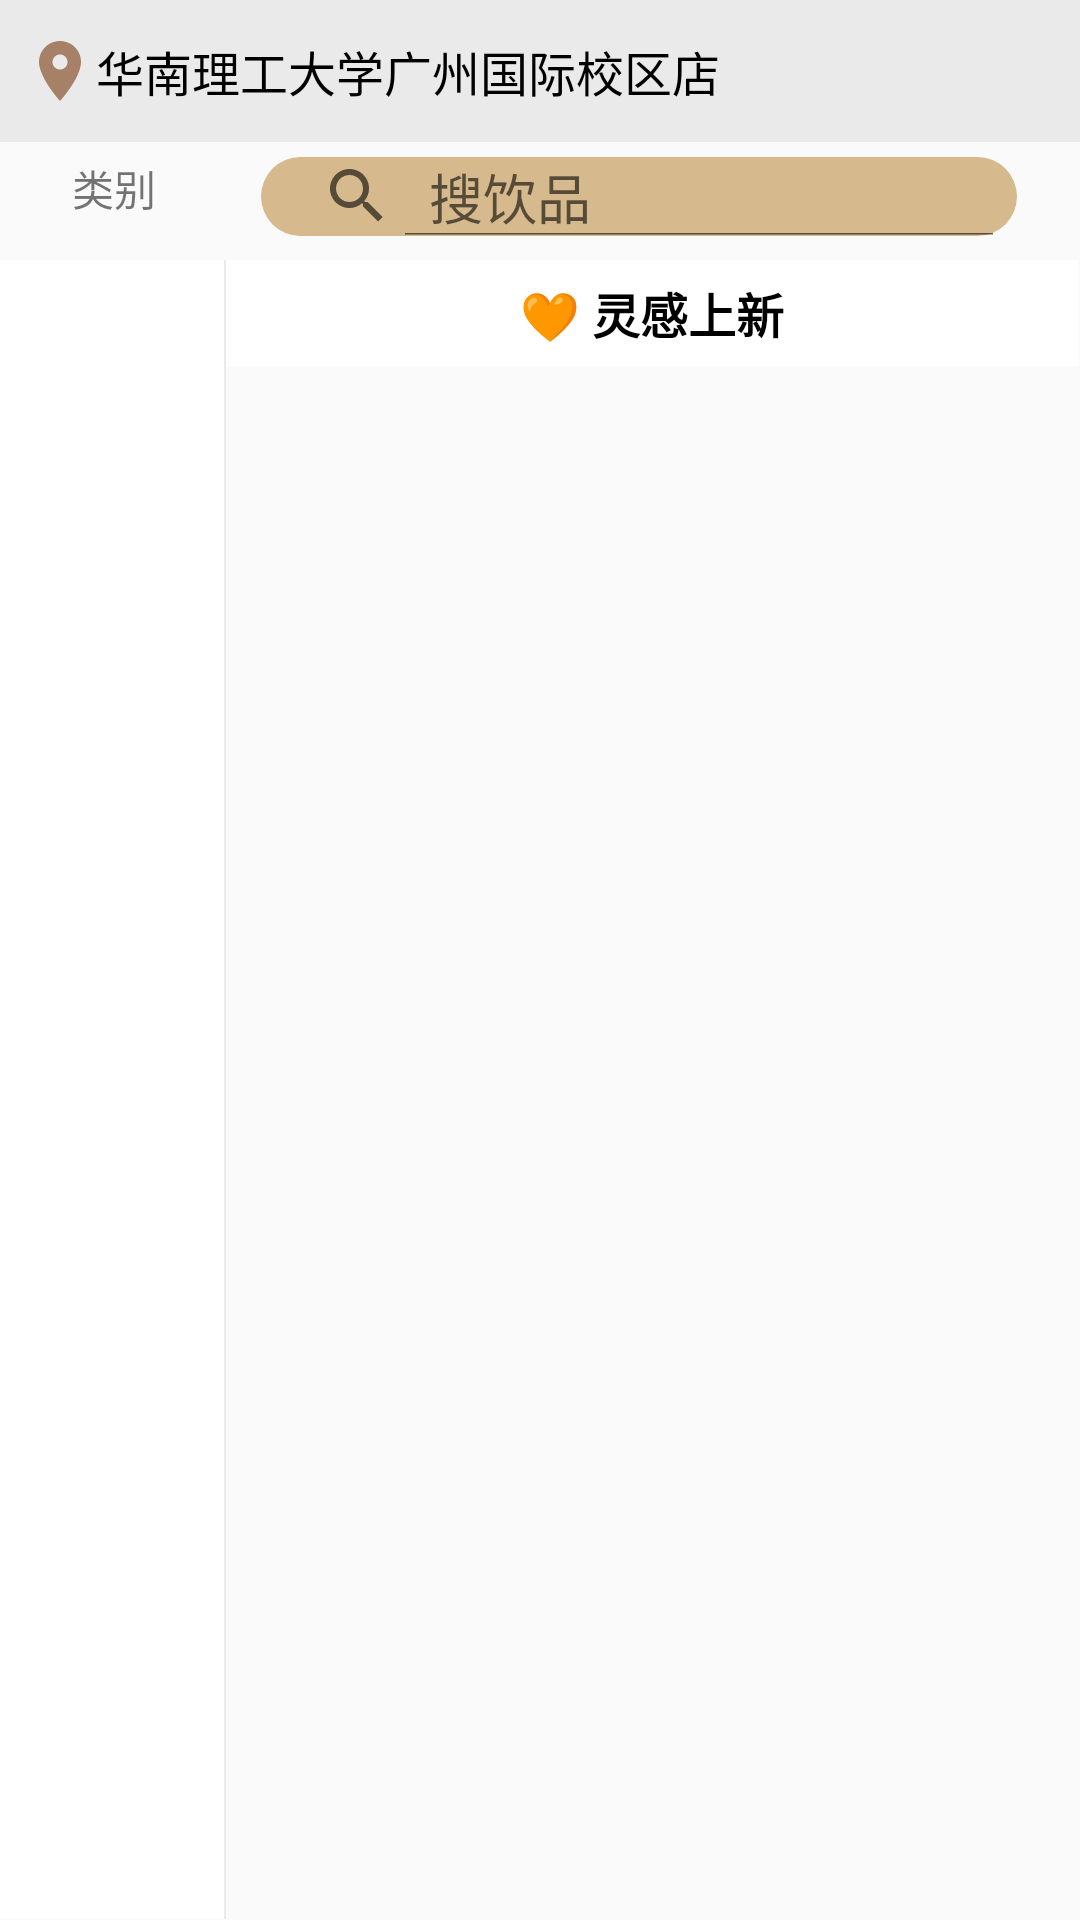

The Android layout XML behind this screen, and the referenced resources:
<!-- AndroidManifest.xml: application theme Theme.Drink_order_system -->
<!-- res/layout/fragment_order.xml -->
<?xml version="1.0" encoding="utf-8"?>
<FrameLayout xmlns:android="http://schemas.android.com/apk/res/android"
    xmlns:app="http://schemas.android.com/apk/res-auto"
    xmlns:tools="http://schemas.android.com/tools"
    android:layout_width="match_parent"
    android:layout_height="match_parent"
    tools:context=".OrderFragment">

    <LinearLayout
        android:layout_width="match_parent"
        android:layout_height="match_parent"
        android:orientation="vertical">

        <LinearLayout
            android:layout_width="match_parent"
            android:layout_height="0dp"
            android:layout_weight="1.2"
            android:orientation="horizontal"
            android:padding="8dp"
            android:background="@color/gray">

            <ImageView
                android:layout_width="wrap_content"
                android:layout_height="match_parent"
                android:src="@drawable/baseline_location_on_brown" />

            <TextView
                android:layout_width="wrap_content"
                android:layout_height="match_parent"
                android:text="@string/location"
                android:textColor="@color/black"
                android:textSize="16sp"
                android:gravity="center" />
         </LinearLayout>

        <LinearLayout
            android:layout_width="match_parent"
            android:layout_height="0dp"
            android:layout_weight="1"
            android:orientation="horizontal"
            android:layout_marginHorizontal="5dp"
            android:paddingTop="5dp">

            <TextView
                android:layout_width="0dp"
                android:layout_height="match_parent"
                android:layout_weight="1"
                android:text="类别"
                android:textAlignment="center"
                android:textSize="14sp" />

            <SearchView
                android:id="@+id/my_search"
                android:layout_width="0dp"
                android:layout_height="match_parent"
                android:layout_weight="3.8"
                android:layout_gravity="end"
                android:layout_marginHorizontal="16dp"
                android:layout_marginBottom="8dp"
                android:background="@drawable/round_rect"
                android:iconifiedByDefault="false"
                android:queryHint="搜饮品"
                android:focusable="false"
                android:focusableInTouchMode="false"/>
        </LinearLayout>

        <LinearLayout
            android:layout_width="match_parent"
            android:layout_height="0dp"
            android:orientation="horizontal"
            android:layout_weight="14">

            <android.support.v7.widget.RecyclerView
                android:id="@+id/rec_left"
                android:layout_width="0dp"
                android:layout_weight="1"
                android:layout_height="match_parent"
                android:background="@color/white" />

            <View
                android:layout_width="0.5dp"
                android:layout_height="match_parent"
                android:background="@color/gray" />

            <android.support.constraint.ConstraintLayout
                android:layout_width="0dp"
                android:layout_weight="3.8"
                android:layout_height="match_parent">

                <android.support.v7.widget.RecyclerView
                    android:id="@+id/rec_right"
                    android:layout_width="match_parent"
                    android:layout_height="match_parent"
                    app:layout_constraintBottom_toBottomOf="parent"
                    app:layout_constraintEnd_toEndOf="parent"
                    app:layout_constraintStart_toStartOf="parent" />

                <TextView
                    android:id="@+id/Top_drinkType"
                    android:layout_width="match_parent"
                    android:layout_height="wrap_content"
                    android:background="@color/white"
                    android:padding="6dp"
                    android:text="🧡 灵感上新"
                    android:textAlignment="center"
                    android:textColor="@color/black"
                    android:textSize="16sp"
                    app:layout_constraintEnd_toEndOf="parent"
                    app:layout_constraintHorizontal_bias="0.0"
                    app:layout_constraintStart_toStartOf="@+id/rec_right"
                    app:layout_constraintTop_toTopOf="parent"
                    android:textStyle="bold"/>

            </android.support.constraint.ConstraintLayout>
        </LinearLayout>
    </LinearLayout>
</FrameLayout>
<!-- resources referenced by this layout -->
<resources>
  <color name="black">#FF000000</color>
  <color name="gray">#EAEAEA</color>
  <color name="white">#FFFFFF</color>
  <!-- drawable baseline_location_on_brown (drawable) -->
  <vector android:height="24dp" android:tint="#A68168"
      android:viewportHeight="24" android:viewportWidth="24"
      android:width="24dp" xmlns:android="http://schemas.android.com/apk/res/android">
      <path android:fillColor="@android:color/white" android:pathData="M12,2C8.13,2 5,5.13 5,9c0,5.25 7,13 7,13s7,-7.75 7,-13c0,-3.87 -3.13,-7 -7,-7zM12,11.5c-1.38,0 -2.5,-1.12 -2.5,-2.5s1.12,-2.5 2.5,-2.5 2.5,1.12 2.5,2.5 -1.12,2.5 -2.5,2.5z"/>
  </vector>
  <!-- drawable round_rect (drawable) -->
  <?xml version="1.0" encoding="utf-8"?>
  <shape xmlns:android="http://schemas.android.com/apk/res/android"
      android:shape="rectangle">
      <solid android:color="@color/brown_light" />
      <corners android:radius="50dp" />
  </shape>
  <string name="location">华南理工大学广州国际校区店</string>
  <style name="Theme.Drink_order_system" parent="Theme.AppCompat.Light.DarkActionBar">
          
          <item name="colorPrimary">@color/brown_medium</item>
          <item name="colorPrimaryDark">@color/brown_dark</item>
          <item name="colorAccent">@color/green</item>
          
      </style>
  <color name="brown_light">#D6B98C</color>
  <color name="brown_medium">#C49B7E</color>
  <color name="brown_dark">#A68168</color>
  <color name="green">#008E6D</color>
</resources>
